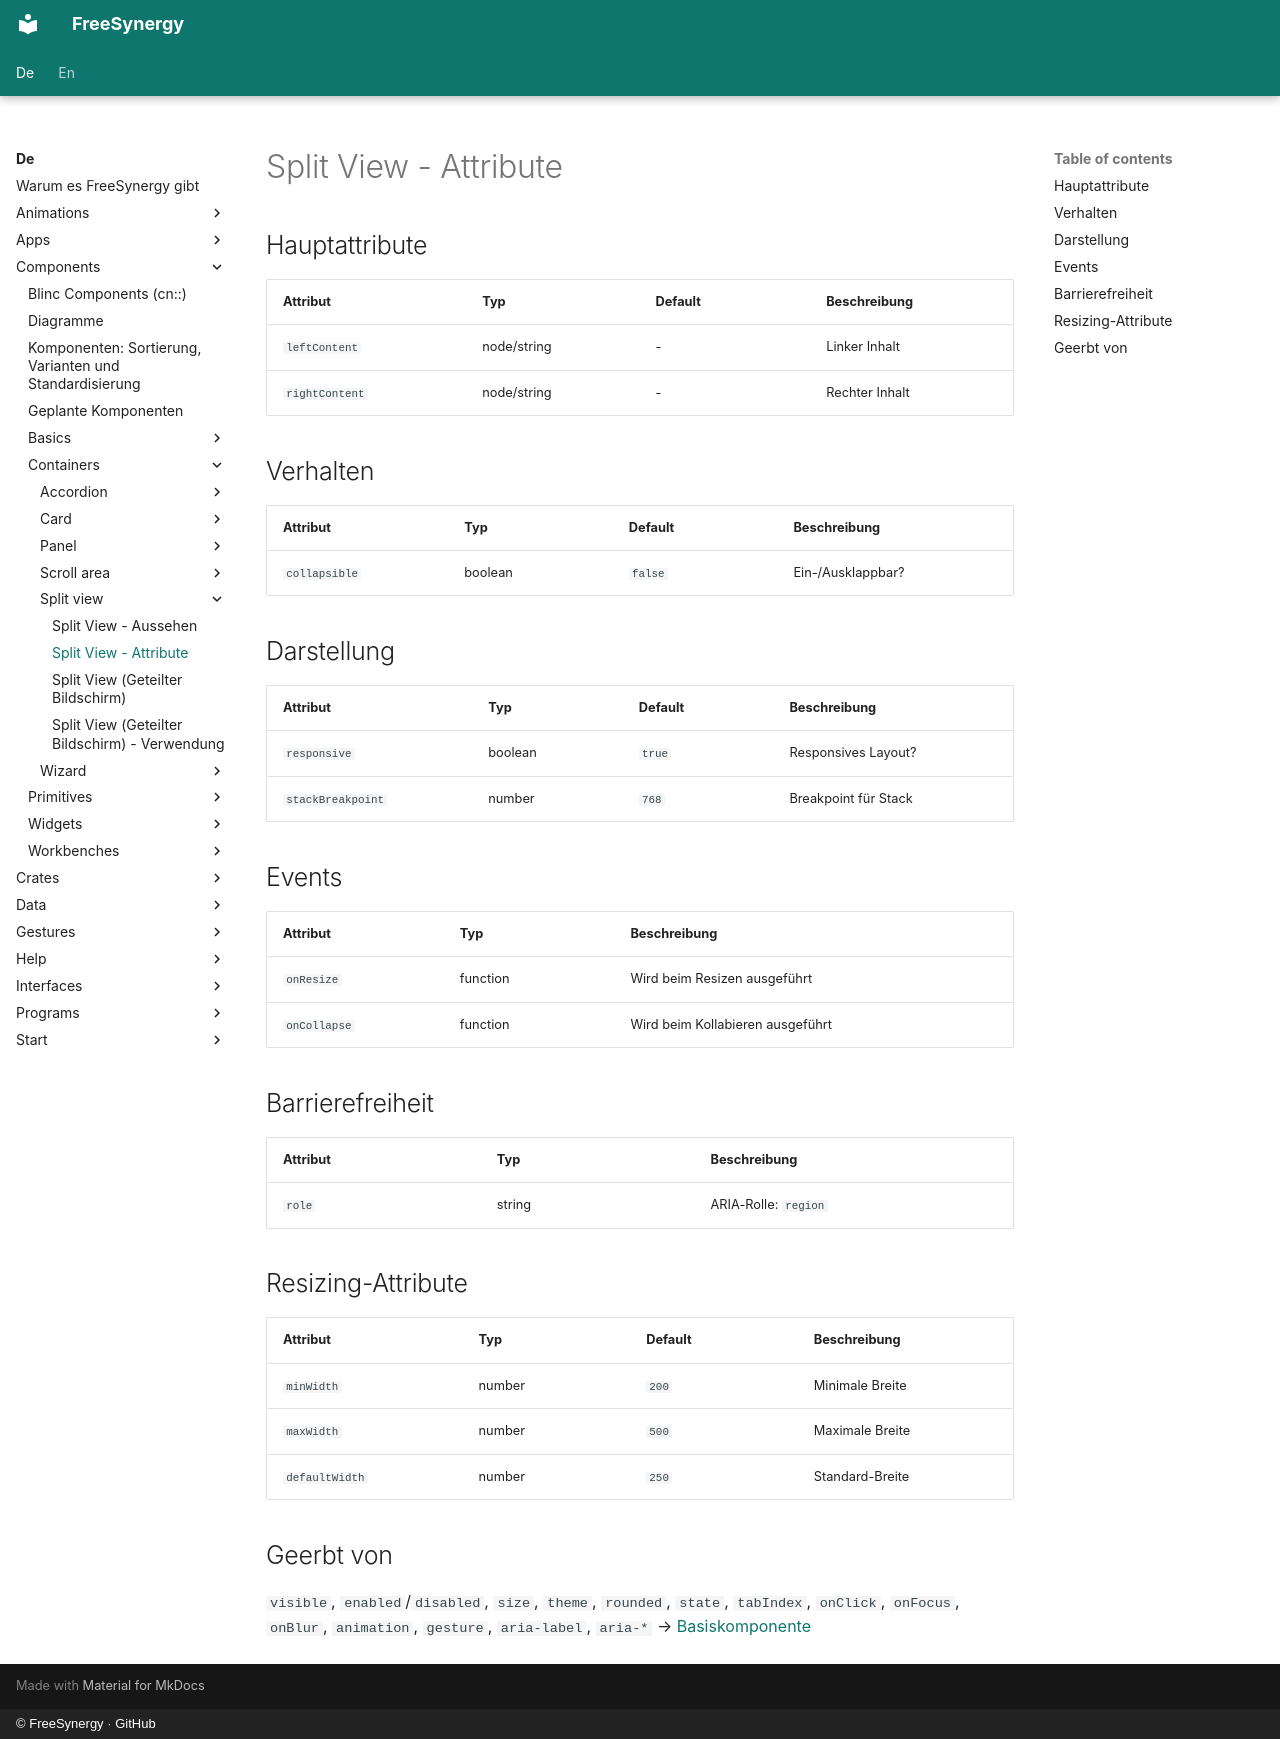

repository: FreeSynergy/fs-documentation · page: de/components/containers/split-view/attributes/index.html · generator: mkdocs · copyright: © FreeSynergy · GitHub

# Split View - Attribute

## Hauptattribute

| Attribut | Typ | Default | Beschreibung |
|----------|-----|---------|--------------|
| `leftContent` | node/string | - | Linker Inhalt |
| `rightContent` | node/string | - | Rechter Inhalt |

## Verhalten

| Attribut | Typ | Default | Beschreibung |
|---|---|---|---|
| `collapsible` | boolean | `false` | Ein-/Ausklappbar? |

## Darstellung

| Attribut | Typ | Default | Beschreibung |
|---|---|---|---|
| `responsive` | boolean | `true` | Responsives Layout? |
| `stackBreakpoint` | number | `768` | Breakpoint für Stack |

## Events

| Attribut | Typ | Beschreibung |
|----------|-----|--------------|
| `onResize` | function | Wird beim Resizen ausgeführt |
| `onCollapse` | function | Wird beim Kollabieren ausgeführt |

## Barrierefreiheit

| Attribut | Typ | Beschreibung |
|----------|-----|--------------|
| `role` | string | ARIA-Rolle: `region` |

## Resizing-Attribute

| Attribut | Typ | Default | Beschreibung |
|---|---|---|---|
| `minWidth` | number | `200` | Minimale Breite |
| `maxWidth` | number | `500` | Maximale Breite |
| `defaultWidth` | number | `250` | Standard-Breite |

## Geerbt von

`visible`, `enabled`/`disabled`, `size`, `theme`, `rounded`, `state`,
`tabIndex`, `onClick`, `onFocus`, `onBlur`, `animation`, `gesture`,
`aria-label`, `aria-*` → [Basiskomponente](../../basics/base/)
